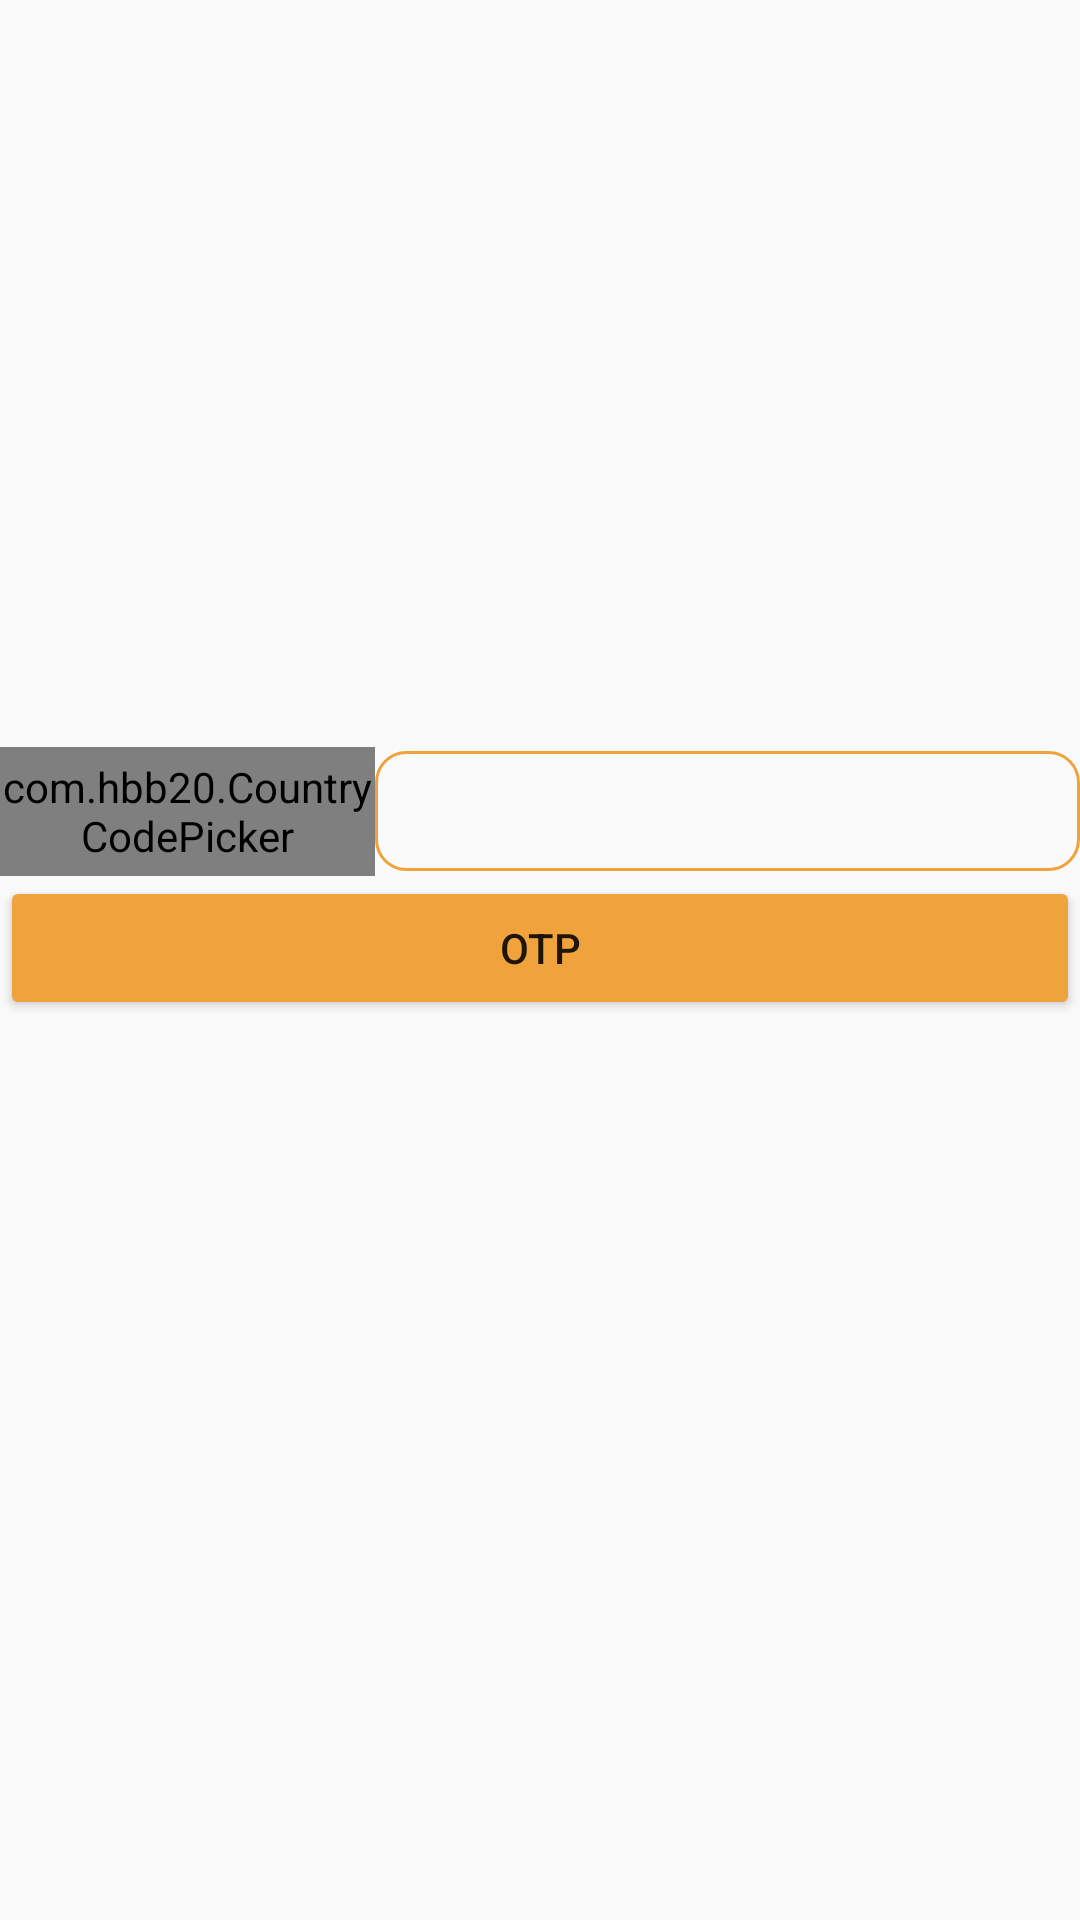

Layout XML and referenced resources for this Android screen:
<!-- AndroidManifest.xml: application theme Theme.LGFood_duan1 -->
<!-- res/layout/activity_nhap_sdt.xml -->
<?xml version="1.0" encoding="utf-8"?>
<LinearLayout xmlns:android="http://schemas.android.com/apk/res/android"
    xmlns:app="http://schemas.android.com/apk/res-auto"
    xmlns:tools="http://schemas.android.com/tools"
    android:layout_width="match_parent"
    android:layout_height="match_parent"
    android:orientation="vertical"
    android:gravity="center"
    android:layout_margin="10dp"
    tools:context=".Activity.Nhap_SDT">
    <LinearLayout
        android:layout_width="match_parent"
        android:layout_height="wrap_content"
        android:orientation="horizontal">


        <com.hbb20.CountryCodePicker
            android:id="@+id/edtSDk"
            app:ccp_defaultNameCode="VN"
            android:layout_width="125dp"
            android:layout_height="43dp"
            app:layout_constraintBottom_toBottomOf="parent"
            app:layout_constraintEnd_toStartOf="@+id/t1"
            app:layout_constraintStart_toStartOf="parent"
            app:layout_constraintTop_toTopOf="parent"/>
        <EditText
            android:layout_weight="1"
            android:id="@+id/edtSDTDK"
            android:layout_width="match_parent"
            android:layout_height="40dp"
            android:ems="10"
            android:background="@drawable/broder_stroke_cam"
            android:layout_gravity="center_vertical"
            android:padding="10dp"/>
    </LinearLayout>
    <Button
        android:id="@+id/btnOTP_DK"
        android:layout_width="match_parent"
        android:layout_height="wrap_content"
        android:text="OTP"
        android:backgroundTint="@color/lf_orange"/>










    <TextView
        android:id="@+id/login_form_feedback"
        android:layout_width="wrap_content"
        android:layout_height="wrap_content"
        android:layout_marginTop="32dp"
        android:text="Working . . ."
        android:textColor="@android:color/holo_red_light"
        android:visibility="invisible"
        app:layout_constraintEnd_toEndOf="parent"
        app:layout_constraintStart_toStartOf="parent"
        app:layout_constraintTop_toBottomOf="@+id/generate_btn" />
</LinearLayout>
<!-- resources referenced by this layout -->
<resources>
  <color name="lf_orange">#F0A23C</color>
  <!-- drawable broder_stroke_cam (drawable) -->
  <?xml version="1.0" encoding="utf-8"?>
  <selector xmlns:android="http://schemas.android.com/apk/res/android">    <item        android:left="1dp"        android:right="1dp">        <shape android:shape="rectangle">            <stroke                android:color="@color/lf_orange"                android:width="1dp">            </stroke>            <corners android:radius="10dp" />        </shape>    </item></selector>
  <style name="Theme.LGFood_duan1" parent="Theme.AppCompat.Light.NoActionBar">
          
          <item name="colorPrimary">@color/purple_500</item>
          <item name="colorPrimaryVariant">@color/purple_700</item>
          <item name="colorOnPrimary">@color/white</item>
          
          <item name="colorSecondary">@color/teal_200</item>
          <item name="colorSecondaryVariant">@color/teal_700</item>
          <item name="colorOnSecondary">@color/black</item>
          
          <item name="android:statusBarColor" tools:targetApi="l">#F0A23C</item>
          
          
  
      </style>
  <color name="purple_500">#FF6200EE</color>
  <color name="purple_700">#FF3700B3</color>
  <color name="white">#FFFFFFFF</color>
  <color name="teal_200">#FF03DAC5</color>
  <color name="teal_700">#FF018786</color>
  <color name="black">#FF000000</color>
</resources>
